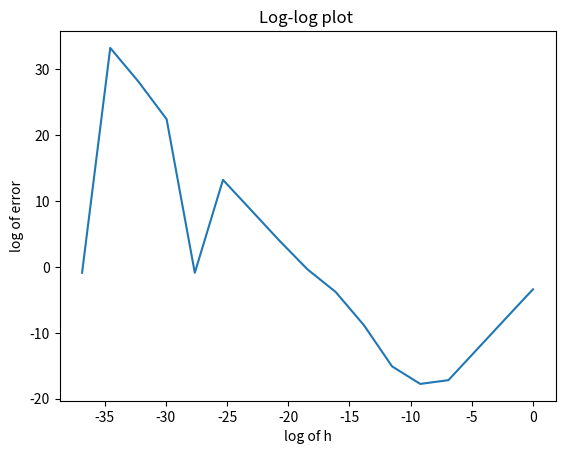

Generate this figure with matplotlib:
import matplotlib.pyplot as plt
import math
from math import cos

#import stuff from Task1 
xVal = 2

def secDerivApprox(x, h):
    approximation = (cos(x + h) - 2 * cos(x) + cos(x - h)) / (h **  2)
    return approximation



def main():
    actual = -cos(xVal)
    hVal = []
    error = []
    # print(format("h", "<6") + format("\t -cos(2)", "<25") + format("Central diff Approx ", "<24") + format("Difference", "<20"))
    for i in range(-1,17):
        if i == -1:
            h = 1
            approx = secDerivApprox(xVal, h)
            error.append(abs(approx - actual))
        elif i == 0:
            h = 0.5
            approx = secDerivApprox(xVal, h)
            error.append(abs(approx - actual))
        else:
            h = 1 * (10 ** (-1 * i))
            approx = secDerivApprox(xVal, h)
            error.append(abs(approx - actual))

        hVal.append(h)

    # convert the lists for a log log plot
    # 14 is used because the code breaks find the log of 0

    for i in range(len(hVal)):
        hVal[i] = math.log(hVal[i])
        error[i] = math.log(error[i])
    



    plt.plot(hVal, error)
    plt.xlabel("log of h")
    plt.ylabel("log of error")
    plt.title("Log-log plot ")

    plt.show()

main()
